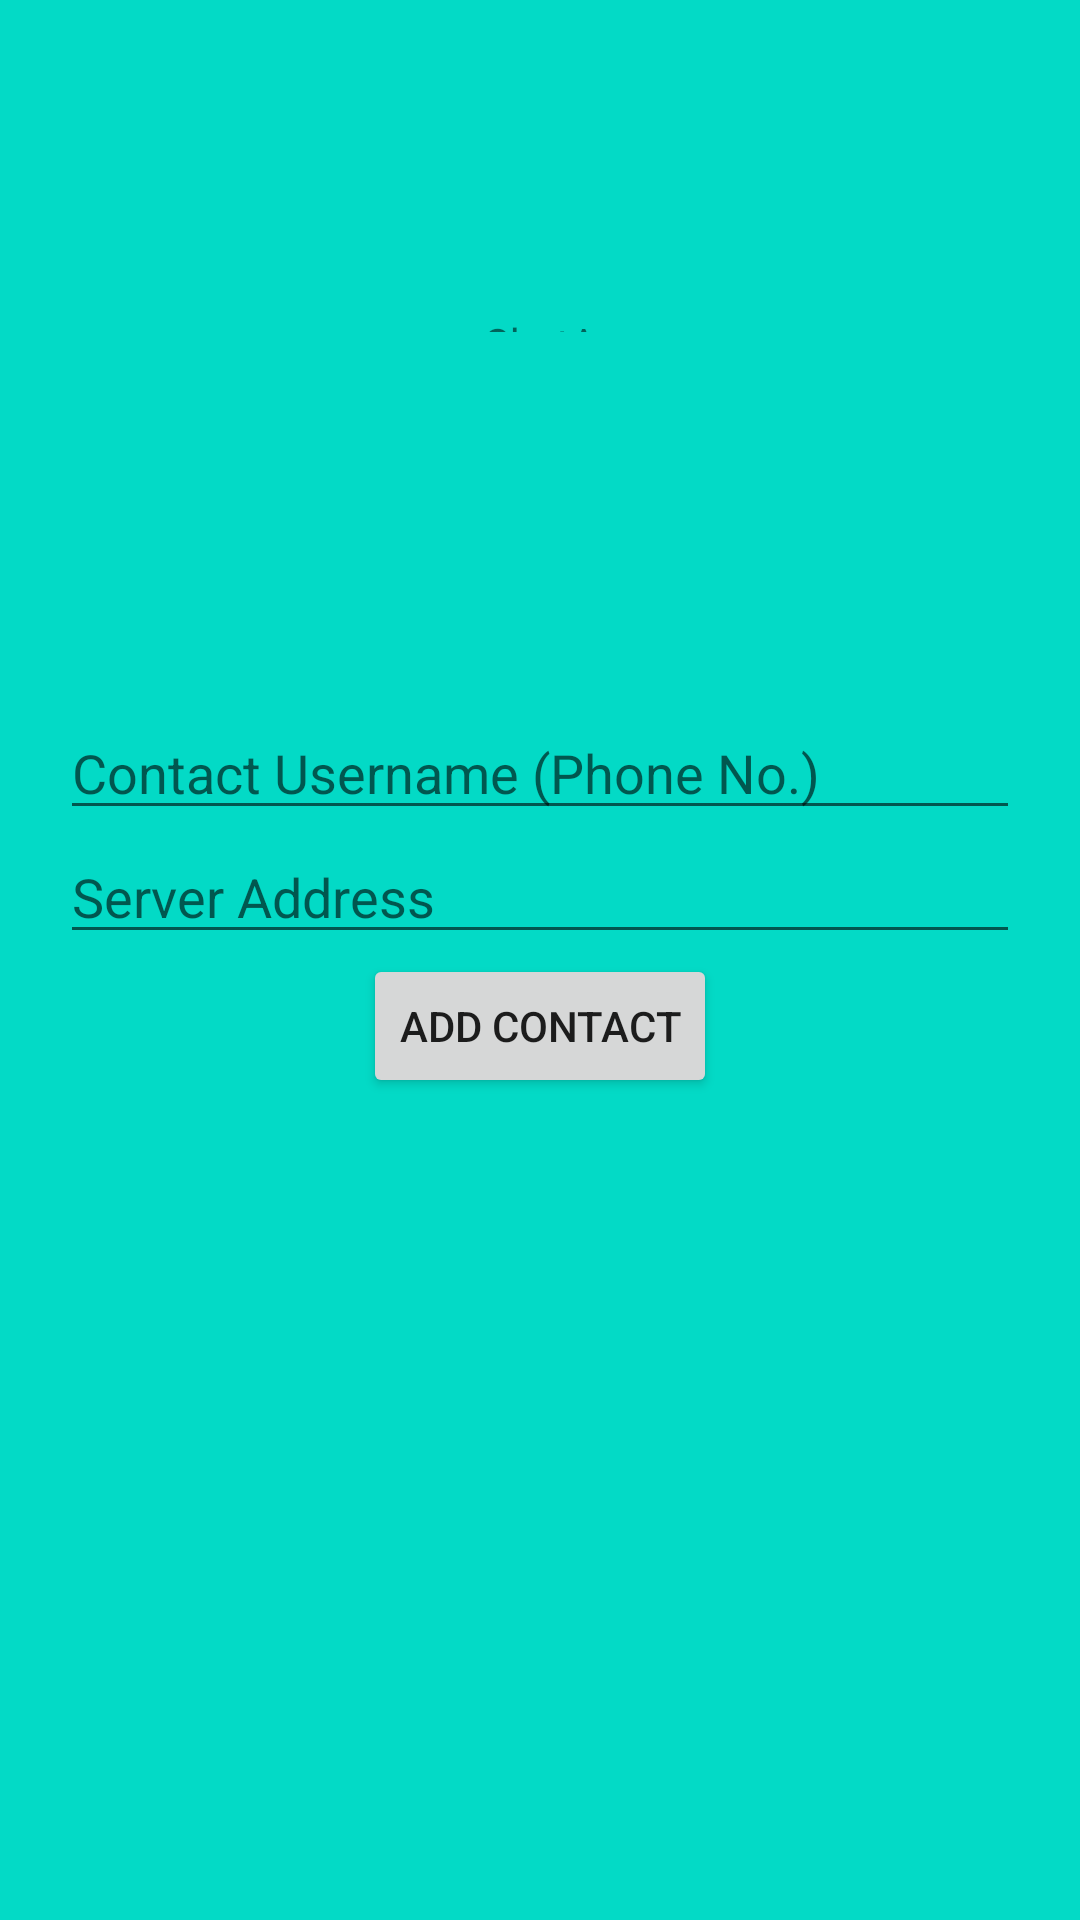

Produce the Android XML layout that renders to this screen, including the resource entries it uses.
<!-- AndroidManifest.xml: application theme Theme.ChatAppAndroidClient -->
<!-- res/layout/activity_add_contact.xml -->
<?xml version="1.0" encoding="utf-8"?>
<androidx.constraintlayout.widget.ConstraintLayout xmlns:android="http://schemas.android.com/apk/res/android"
    xmlns:app="http://schemas.android.com/apk/res-auto"
    xmlns:tools="http://schemas.android.com/tools"
    android:layout_width="match_parent"
    android:layout_height="match_parent"
    tools:context=".Login"
    android:background="@color/design_default_color_secondary"
    android:orientation="vertical">

    <LinearLayout
        android:id="@+id/linearLayout"
        android:layout_width="match_parent"
        android:layout_height="wrap_content"
        android:orientation="vertical"
        android:padding="20dp"
        app:layout_constraintBottom_toBottomOf="parent"
        app:layout_constraintTop_toTopOf="parent">

        <EditText
            android:id="@+id/contact_username_text"
            android:layout_width="match_parent"
            android:layout_height="wrap_content"
            android:hint="@string/contact_username"
            android:inputType="textPersonName"
            android:autofillHints="" />

        <EditText
            android:id="@+id/server_address_text"
            android:layout_width="match_parent"
            android:layout_height="wrap_content"
            android:hint="@string/server"
            android:inputType="textPersonName"
            android:autofillHints="" />


        <Button
            android:id="@+id/btnAddHim"
            android:layout_width="wrap_content"
            android:layout_height="wrap_content"
            android:layout_gravity="center"
            android:text="@string/add_contact" />
        <TextView
            android:id="@+id/error_add_contact"
            android:layout_marginTop="10dp"
            android:layout_width="match_parent"
            android:layout_height="match_parent"
            android:textColor="@color/red"
            android:gravity="center"
            android:padding="5dp"
            android:text="@string/there_is_no_such_contact_mate"
            android:textAlignment="center"
            android:visibility="invisible" />
    </LinearLayout>

    <LinearLayout
        android:id="@+id/linearLayout2"
        android:layout_width="wrap_content"
        android:layout_height="wrap_content"
        android:orientation="horizontal"
        app:layout_constraintBottom_toTopOf="@+id/linearLayout"
        app:layout_constraintEnd_toEndOf="parent"
        app:layout_constraintStart_toStartOf="parent"
        app:layout_constraintTop_toTopOf="parent"
        tools:ignore="UseCompoundDrawables">

        <ImageView
            android:id="@+id/imageView2"
            android:layout_width="wrap_content"
            android:layout_height="wrap_content"
            android:contentDescription="@string/logisimo"
            android:padding="8dp"
            app:srcCompat="@drawable/ic_action_name"
            tools:layout_editor_absoluteX="119dp"
            tools:layout_editor_absoluteY="64dp" />

        <TextView
            android:id="@+id/textView"
            android:layout_width="match_parent"
            android:layout_height="match_parent"
            android:gravity="center"
            android:padding="5dp"
            android:text="@string/chatapp"
            android:textAlignment="center" />
    </LinearLayout>



</androidx.constraintlayout.widget.ConstraintLayout>
<!-- resources referenced by this layout -->
<resources>
  <color name="red">#FF0F0F</color>
  <string name="add_contact">Add Contact</string>
  <string name="chatapp">ChatApp</string>
  <string name="contact_username">Contact Username (Phone No.)</string>
  <string name="logisimo">logisimo</string>
  <string name="server">Server Address</string>
  <string name="there_is_no_such_contact_mate">there is no such contact, mate</string>
  <style name="Theme.ChatAppAndroidClient" parent="Theme.MaterialComponents.DayNight.DarkActionBar">
          
          <item name="colorPrimary">@color/purple_500</item>
          <item name="colorPrimaryVariant">@color/purple_700</item>
          <item name="colorOnPrimary">@color/white</item>
          
          <item name="colorSecondary">@color/teal_200</item>
          <item name="colorSecondaryVariant">@color/teal_700</item>
          <item name="colorOnSecondary">@color/black</item>
          
          <item name="android:statusBarColor" tools:targetApi="l">?attr/colorPrimaryVariant</item>
          
      </style>
  <color name="purple_500">#FF6200EE</color>
  <color name="purple_700">#FF3700B3</color>
  <color name="white">#FFFFFFFF</color>
  <color name="teal_200">#FF03DAC5</color>
  <color name="teal_700">#FF018786</color>
  <color name="black">#FF000000</color>
</resources>
